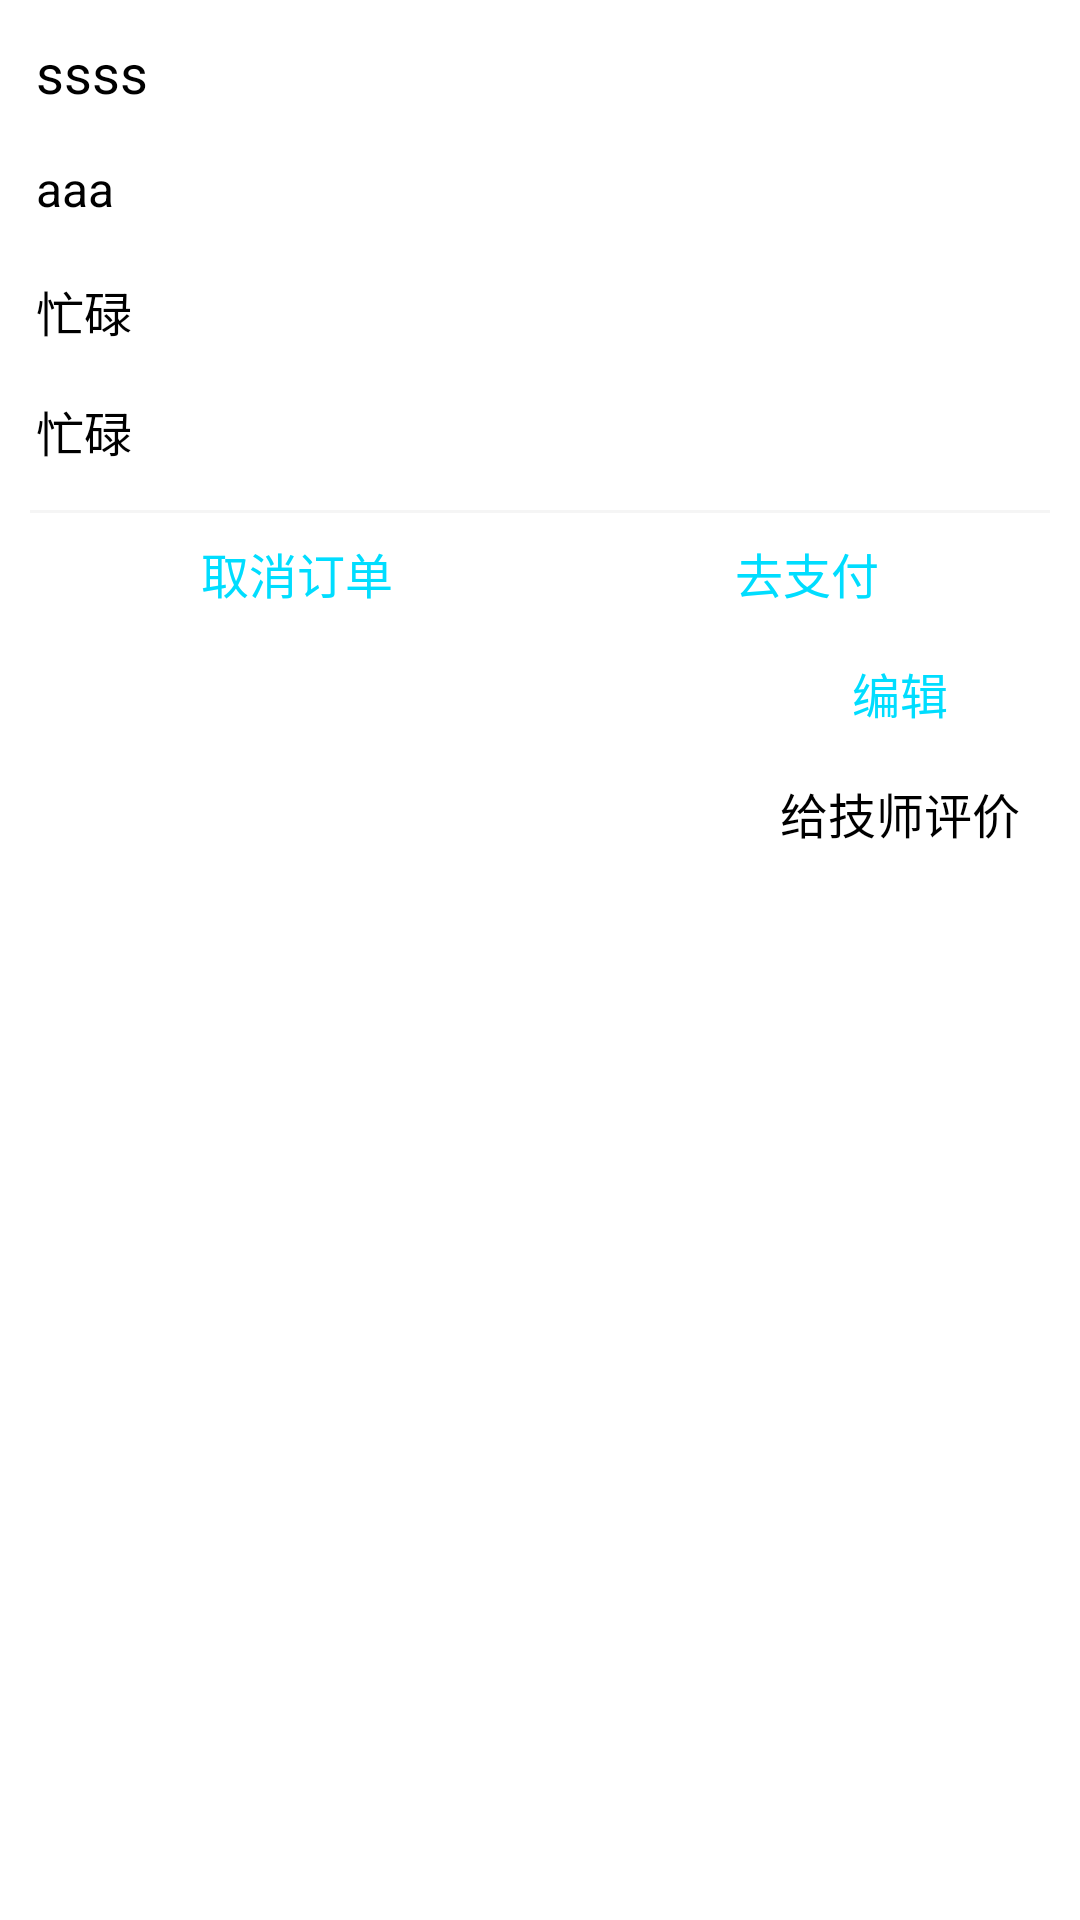

Here is an Android app screen rendered from its layout file. Give the layout XML and the strings, colors and styles it references.
<!-- AndroidManifest.xml: application theme AppTheme -->
<!-- res/layout/adapter_item_order.xml -->
<?xml version="1.0" encoding="utf-8"?>
<LinearLayout xmlns:android="http://schemas.android.com/apk/res/android"

              android:layout_width="match_parent"
              android:layout_height="wrap_content"
              android:orientation="vertical">
    <LinearLayout
            android:layout_width="match_parent" android:layout_margin="10dp"
            android:background="@drawable/shape_order"
            android:layout_height="wrap_content" android:id="@+id/layout_all"
            android:orientation="vertical">
        <TextView
                android:id="@+id/tv_title" android:background="@drawable/shape_jish_notbusy"
                style="@style/appstyle_basic_text_black"
                android:gravity="left" android:layout_width="match_parent"
                android:paddingBottom="5dp" android:singleLine="true" android:ellipsize="end"
                android:paddingLeft="15dp" android:text="ssss"
                android:paddingTop="10dp"
                android:textSize="@dimen/textsize_large"
                android:visibility="visible"/>

        <TextView
                android:id="@+id/tv_desc1"
                style="@style/appstyle_basic_text_black"
                android:layout_height="wrap_content" android:layout_width="match_parent"
                android:gravity="left" android:singleLine="true" android:ellipsize="end"
                android:paddingBottom="10dp" android:text="aaa"
                android:paddingLeft="15dp"
                android:paddingTop="10dp"/>

        <TextView android:layout_width="match_parent" android:layout_height="wrap_content" android:id="@+id/tv_desc2"
                  android:visibility="visible" android:gravity="left" android:singleLine="true" android:ellipsize="end"
                  android:text="忙碌" style="@style/appstyle_basic_text_black"
                />

        <TextView android:layout_width="match_parent" android:layout_height="wrap_content"
                  android:id="@+id/tv_timeshengyu"
                  android:visibility="visible" android:gravity="left"
                  android:text="忙碌" style="@style/appstyle_basic_text_black"
                />
        <LinearLayout android:layout_width="match_parent" android:layout_height="1dp"
                      android:orientation="vertical" android:background="@color/lighter_gray"></LinearLayout>
        <LinearLayout android:layout_width="match_parent" android:layout_height="wrap_content"
                      android:id="@+id/layout_zhifu"
                      android:orientation="horizontal">
            <TextView style="@style/appstyle_basic_text_black" android:layout_weight="1" android:text="取消订单"
                      android:id="@+id/cancel"
                      android:textColor="@color/color_green"/>
            <TextView style="@style/appstyle_basic_text_black" android:layout_weight="1" android:text="去支付"
                      android:id="@+id/jiesuan"
                      android:textColor="@color/color_green"/>
        </LinearLayout>
        <LinearLayout android:layout_width="match_parent" android:layout_height="wrap_content"
                      android:gravity="right" android:id="@+id/layout_bianji"
                      android:orientation="horizontal">
            <Button style="@style/appstyle_basic_text_black" android:text="编辑" android:textColor="@color/color_green"
                    android:layout_margin="0dp" android:layout_width="100dp"
                    android:id="@+id/edit"
                    android:layout_gravity="right"/>
        </LinearLayout>
        <LinearLayout android:layout_width="match_parent" android:layout_height="wrap_content"
                      android:gravity="right" android:id="@+id/layout_pingjia"
                      android:orientation="horizontal">
            <Button style="@style/appstyle_basic_text_black" android:text="给技师评价"
                    android:layout_margin="0dp" android:layout_width="100dp"
                    android:id="@+id/pingjia"
                    android:layout_gravity="right"/>
        </LinearLayout>
    </LinearLayout>
</LinearLayout>
<!-- resources referenced by this layout -->
<resources>
  <color name="color_green">#ff00ddff</color>
  <color name="lighter_gray">#f5f5f5</color>
  <dimen name="textsize_large">18sp</dimen>
  <style name="appstyle_basic_text_black" parent="appstyle_basic_text">
          <item name="android:textColor">@android:color/black</item>
      </style>
  <style name="AppTheme" parent="android:Theme.Light.NoTitleBar">
          
      </style>
  <style name="appstyle_basic_text">
          <item name="android:gravity">center</item>
          <item name="android:background">@android:color/transparent</item>
          <item name="android:layout_width">wrap_content</item>
          <item name="android:layout_height">wrap_content</item>
          <item name="android:minHeight">40dp</item>
          <item name="android:padding">2dp</item>
          <item name="android:textColor">@android:color/white</item>
          <item name="android:textSize">@dimen/textsize_normal</item>
      </style>
  <dimen name="textsize_normal">16sp</dimen>
</resources>
